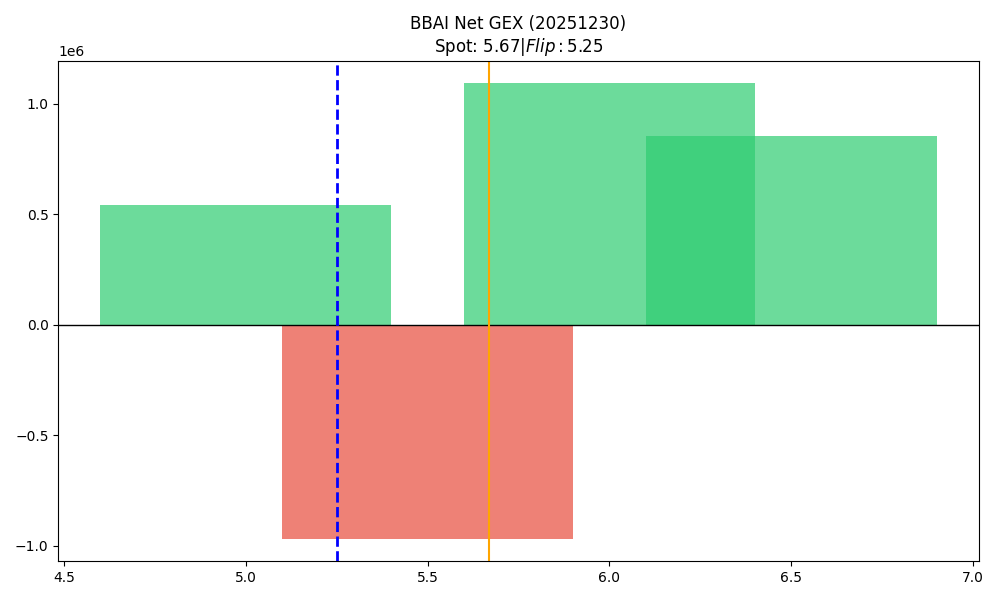

The file beside this chart, header and first rows:
strike, call_gex, put_gex, net_gex
5.0, 2479742, 1937523, 542219
5.5, 2202499, 3169024, -966525
6.0, 5880830, 4788788, 1092043
6.5, 1430161, 577037, 853124
